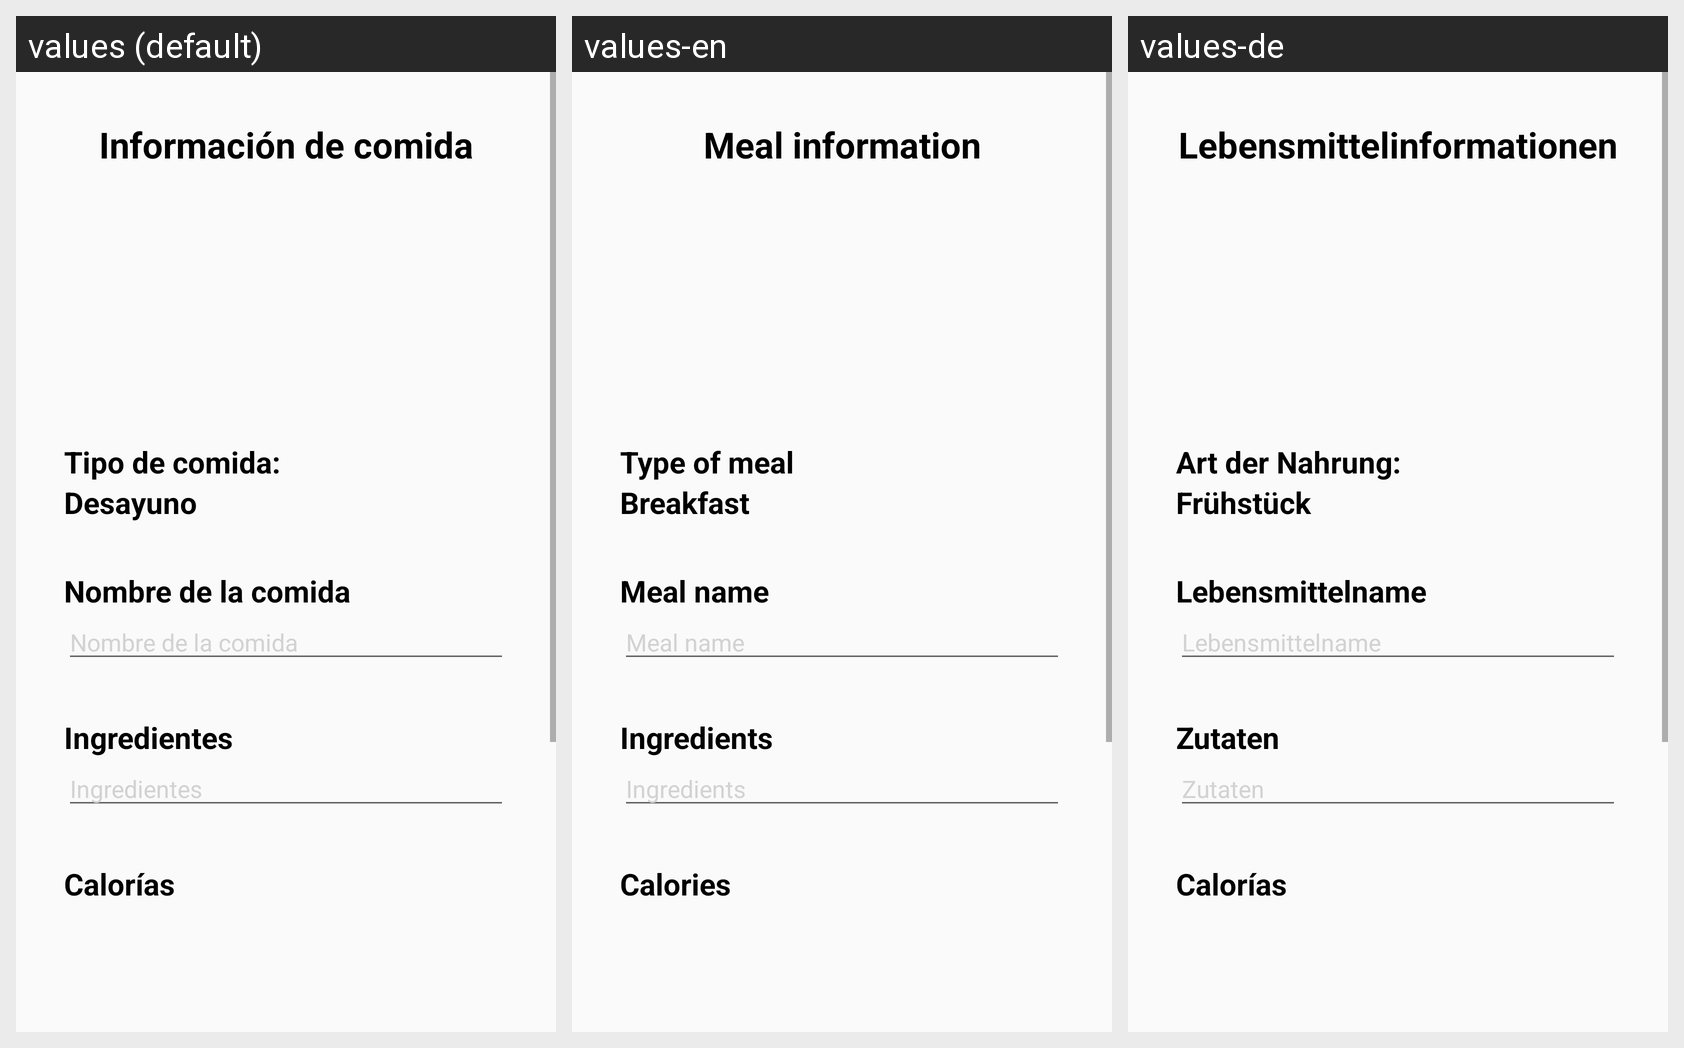

This grid shows one Android layout under several languages. Give, for every string resource on the screen, its name, the default text and each shown locale's text.
Android screen res/layout/fragment_editar_alimento.xml rendered under 3 locales, left to right: values (default), values-en, values-de. Device: Nexus 5 (rendered at 1080×1920; each locale shown at half size, 540×960, under a caption strip naming it); theme ThemeLight.FitNutricion.
Strings drawn on this screen, with the default value and each locale's value (text and hints the layout hard-codes, and strings that could not be matched under every locale, appear in the picture but are not listed):

ag_datosComidas
  values: Información de comida
  values-en: Meal information
  values-de: Lebensmittelinformationen

agregar_comida_tipo
  values: Tipo de comida:
  values-en: Type of meal
  values-de: Art der Nahrung:

desa_text
  values: Desayuno
  values-en: Breakfast
  values-de: Frühstück

agregar_comida_nombre
  values: Nombre de la comida
  values-en: Meal name
  values-de: Lebensmittelname

agregar_comida_ingrediente
  values: Ingredientes
  values-en: Ingredients
  values-de: Zutaten

agregar_comida_calorias
  values: Calorías
  values-en: Calories
  values-de: Calorías  [not translated; the default value is used]
